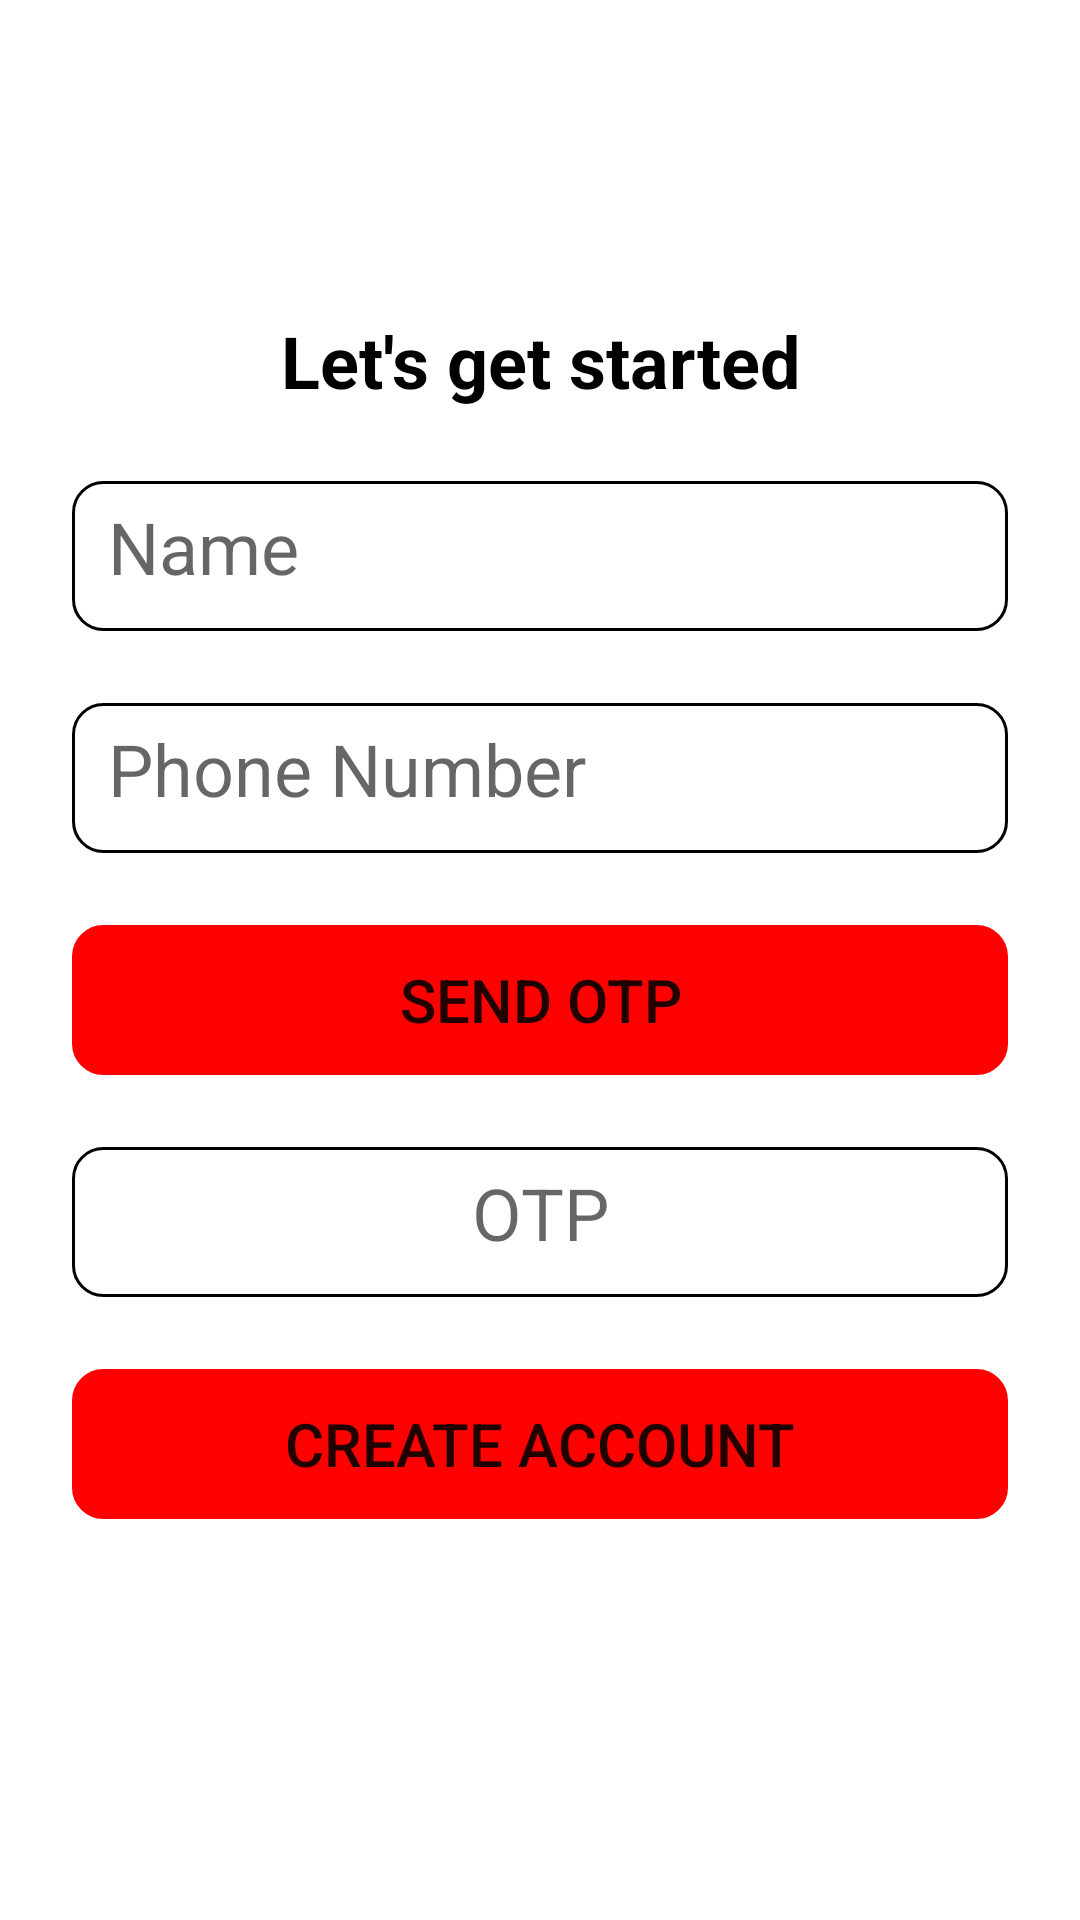

Layout XML and referenced resources for this Android screen:
<!-- AndroidManifest.xml: application theme Theme.Swasthya -->
<!-- res/layout/activity_create_account.xml -->
<?xml version="1.0" encoding="utf-8"?>
<ScrollView xmlns:android="http://schemas.android.com/apk/res/android"
    xmlns:app="http://schemas.android.com/apk/res-auto"
    xmlns:tools="http://schemas.android.com/tools"
    android:layout_width="match_parent"
    android:layout_height="match_parent"
    tools:context=".createAccountActivity">
    <LinearLayout
        android:layout_width="match_parent"
        android:layout_height="wrap_content"
        android:gravity="center_horizontal"
        android:layout_margin="12dp"
        android:padding="12dp"
        android:orientation="vertical">

        <ImageView
            android:layout_width="60dp"
            android:layout_height="60dp"
            android:src="@drawable/ic_baseline_local_hospital_24"
            app:tint="#FF0000"/>
        <TextView
            android:layout_width="match_parent"
            android:layout_height="wrap_content"
            android:text="Let's get started"
            android:gravity="center_horizontal"
            android:textSize="24sp"
            android:layout_marginTop="20dp"
            android:textColor="@color/black"
            android:textStyle="bold"/>
        <EditText
            android:id="@+id/user_name_editText"
            android:layout_width="match_parent"
            android:layout_height="50dp"
            android:background="@drawable/rounder_corners"
            android:layout_marginTop="24dp"
            android:hint="Name"
            android:padding="12dp"
            android:textSize="24sp"/>
        <EditText
            android:id="@+id/phoneNumber_editText"
            android:layout_width="match_parent"
            android:layout_height="50dp"
            android:layout_marginTop="24dp"
            android:layout_weight="3"
            android:textSize="24sp"
            android:padding="12dp"
            android:inputType="phone"
            android:background="@drawable/rounder_corners"
            android:hint="Phone Number"/>

        <Button
            android:id="@+id/verify_otp_btn"
            android:layout_width="match_parent"
            android:layout_height="50dp"
            android:gravity="center"
            android:background="@drawable/rounder_corners"
            android:layout_marginTop="24dp"
            android:text="Send OTP"
            android:textSize="20sp"
            android:backgroundTint="#FF0000"/>
        <EditText
            android:id="@+id/otp_editText"
            android:layout_width="match_parent"
            android:layout_height="50dp"
            android:inputType="number"
            android:gravity="center"
            android:background="@drawable/rounder_corners"
            android:layout_marginTop="24dp"
            android:hint="OTP"
            android:padding="12dp"
            android:textSize="24sp"/>

        <Button
            android:id="@+id/create_account_btn"
            android:layout_width="match_parent"
            android:layout_height="50dp"
            android:gravity="center"
            android:background="@drawable/rounder_corners"
            android:layout_marginTop="24dp"
            android:text="Create Account"
            android:textSize="20sp"
            android:backgroundTint="#FF0000"/>


    </LinearLayout>



</ScrollView>
<!-- resources referenced by this layout -->
<resources>
  <!-- drawable rounder_corners (drawable) -->
  <?xml version="1.0" encoding="utf-8"?>
  <shape xmlns:android="http://schemas.android.com/apk/res/android"
      android:shape="rectangle"
      >
      <corners android:radius="10dp"/>
      <stroke android:width="1dp"
          android:color="@color/black"/>
  
  </shape>
  <style name="Theme.Swasthya" parent="Theme.MaterialComponents.DayNight.NoActionBar">
          
          <item name="colorPrimary">#FF0000</item>
          <item name="colorPrimaryVariant">@color/purple_700</item>
          <item name="colorOnPrimary">@color/white</item>
          
          <item name="colorSecondary">@color/teal_200</item>
          <item name="colorSecondaryVariant">@color/teal_700</item>
          <item name="colorOnSecondary">@color/black</item>
          
          <item name="android:statusBarColor" tools:targetApi="l">?attr/colorPrimaryVariant</item>
          
      </style>
  <!-- not gathered from this repository: default colours our renderer supplied (Android Studio template values) -->
  <color name="purple_700">#FF3700B3</color>
  <color name="teal_200">#FF03DAC5</color>
  <color name="teal_700">#FF018786</color>
  <color name="black">#FF000000</color>
  <color name="white">#FFFFFFFF</color>
</resources>
